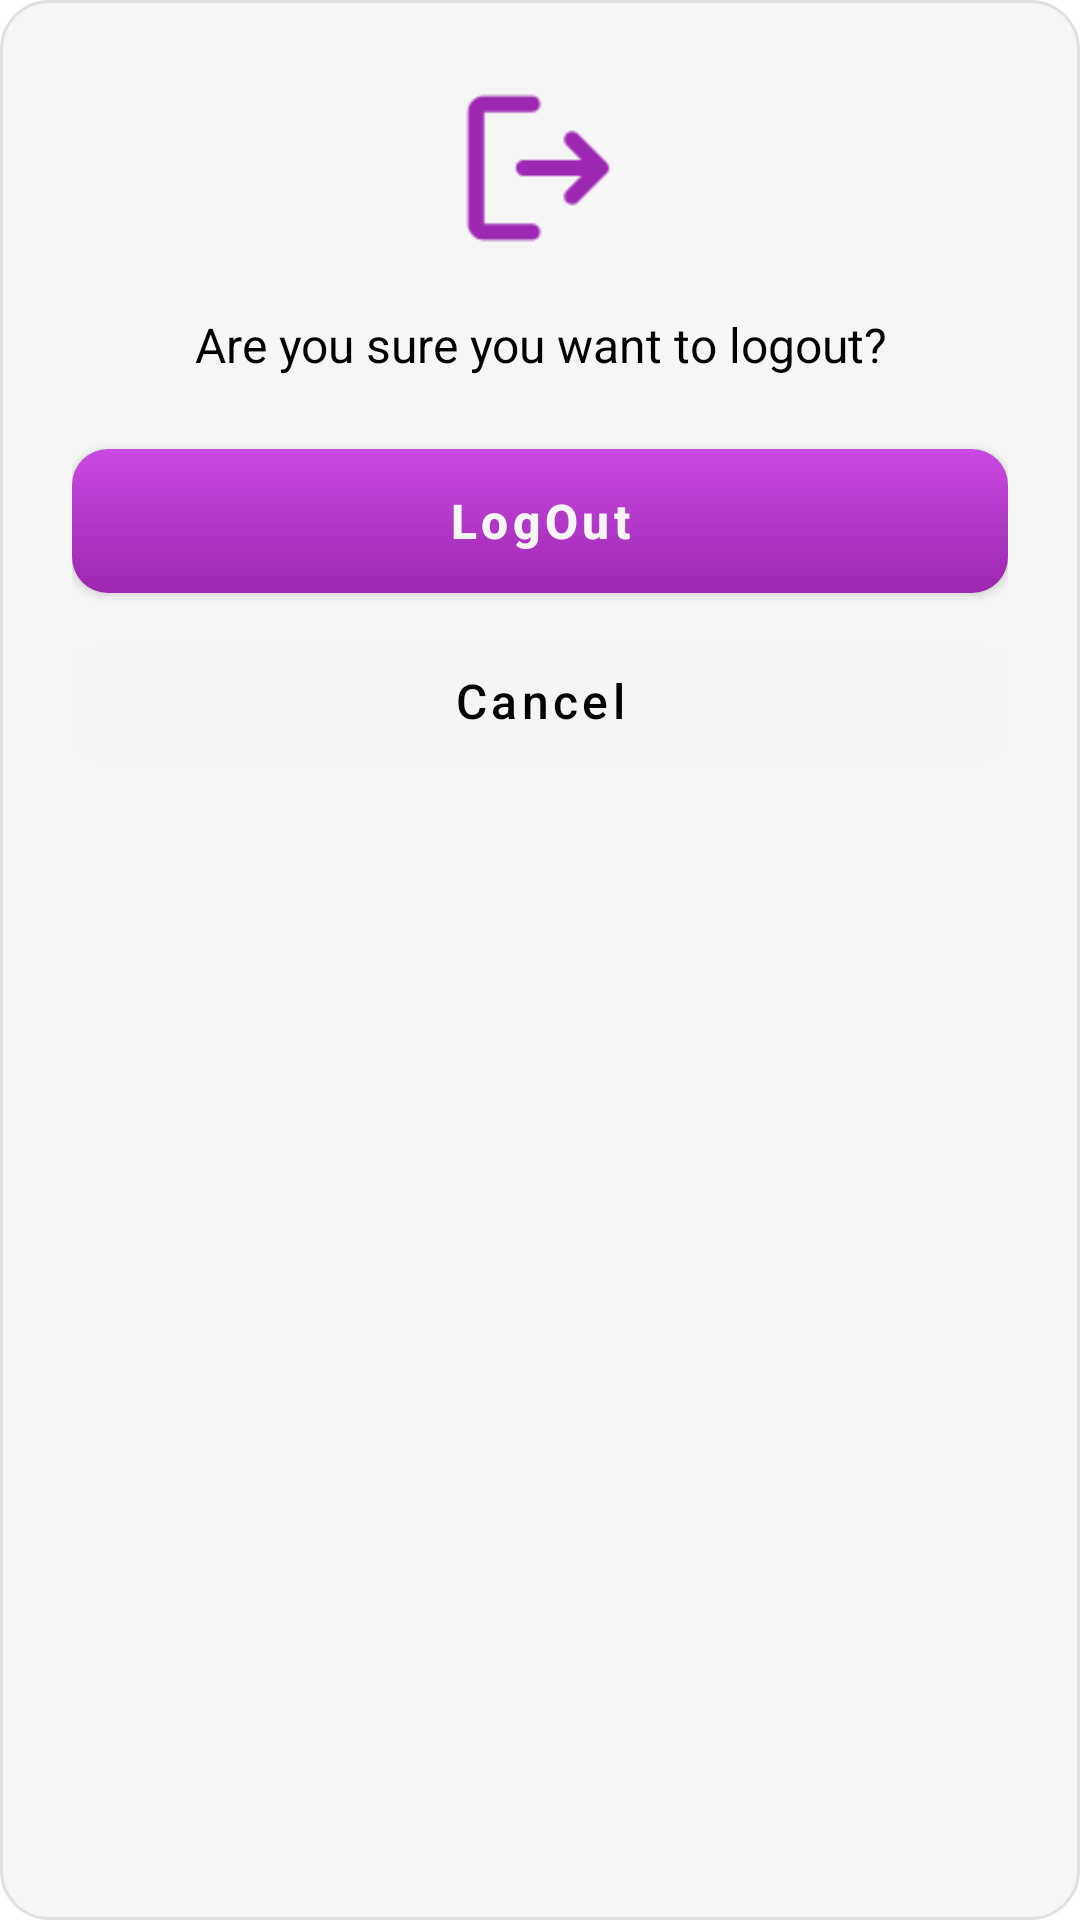

Layout XML and referenced resources for this Android screen:
<!-- AndroidManifest.xml: application theme Theme.HabitTracker -->
<!-- res/layout/dialog_logout_confirmation.xml -->
<?xml version="1.0" encoding="utf-8"?>
<LinearLayout xmlns:android="http://schemas.android.com/apk/res/android"
    android:layout_width="match_parent"
    android:layout_height="wrap_content"
    xmlns:app="http://schemas.android.com/apk/res-auto"
    android:background="@drawable/dialog_background"
    android:orientation="vertical"
    android:padding="24dp">

    
    <ImageView
        android:layout_width="64dp"
        android:layout_height="64dp"
        android:src="@drawable/ic_logout"
        android:layout_gravity="center"
        android:layout_marginBottom="16dp"
        app:tint="@color/colorSecondary" />

    
    <TextView
        android:id="@+id/tv_message"
        android:layout_width="wrap_content"
        android:layout_height="wrap_content"
        android:text="@string/Display"
        android:textColor="@color/black"
        android:textSize="16sp"
        android:textAlignment="center"
        android:layout_gravity="center"
        android:layout_marginBottom="24dp" />

    
    <com.google.android.material.button.MaterialButton
        android:id="@+id/btn_logout"
        style="@style/OrangeButton"
        android:layout_width="match_parent"
        android:layout_height="48dp"
        android:text="@string/LogOut"
        android:textColor="@color/white"
        android:textSize="16sp"
        android:textStyle="bold"
        android:layout_marginBottom="12dp" />

    
    <com.google.android.material.button.MaterialButton
        android:id="@+id/btn_cancel"
        android:layout_width="match_parent"
        android:layout_height="48dp"
        android:text="@string/Cancel"
        android:textColor="@color/black"
        android:textSize="16sp"
        android:backgroundTint="@color/light_gray"
        android:textAllCaps="false" />

</LinearLayout>
<!-- resources referenced by this layout -->
<resources>
  <color name="black">#000000</color>
  <color name="colorSecondary">#9C27B0</color>
  <color name="light_gray">#F5F5F5</color>
  <color name="white">#F6F6F6</color>
  <!-- drawable dialog_background (drawable) -->
  <?xml version="1.0" encoding="utf-8"?>
  <shape xmlns:android="http://schemas.android.com/apk/res/android"
      android:shape="rectangle">
  
      <solid android:color="@color/white" />
      <corners android:radius="16dp" />
      <stroke
          android:width="1dp"
          android:color="#E0E0E0" />
  
  </shape>
  <!-- drawable ic_logout: png bitmap (drawable, 731 bytes) -->
  <string name="Cancel">Cancel</string>
  <string name="Display">Are you sure you want to logout?</string>
  <string name="LogOut">LogOut</string>
  <style name="OrangeButton" parent="Widget.MaterialComponents.Button">
          <item name="android:background">@drawable/button_background</item>
          <item name="backgroundTint">@null</item>
          <item name="android:insetTop">0dp</item>
          <item name="android:insetBottom">0dp</item>
          <item name="textAllCaps">false</item>
          <item name="cornerRadius">12dp</item>
      </style>
  <style name="Theme.HabitTracker" parent="Theme.MaterialComponents.DayNight.NoActionBar">
          <item name="colorPrimary">@color/colorPrimary</item>
          <item name="colorPrimaryVariant">@color/colorSecondary</item>
          <item name="colorAccent">@color/colorSecondary</item>
          <item name="android:windowBackground">@color/colorPrimary</item>
      </style>
  <!-- drawable button_background (drawable) -->
  <?xml version="1.0" encoding="utf-8"?>
  <shape xmlns:android="http://schemas.android.com/apk/res/android"
      android:shape="rectangle">
  
      <gradient
          android:startColor="#9C27B0"
          android:endColor="#C94AE0"
          android:angle="90" />
  
      <corners android:radius="12dp" />
  
  </shape>
  <color name="colorPrimary">#FFFFFF</color>
</resources>
